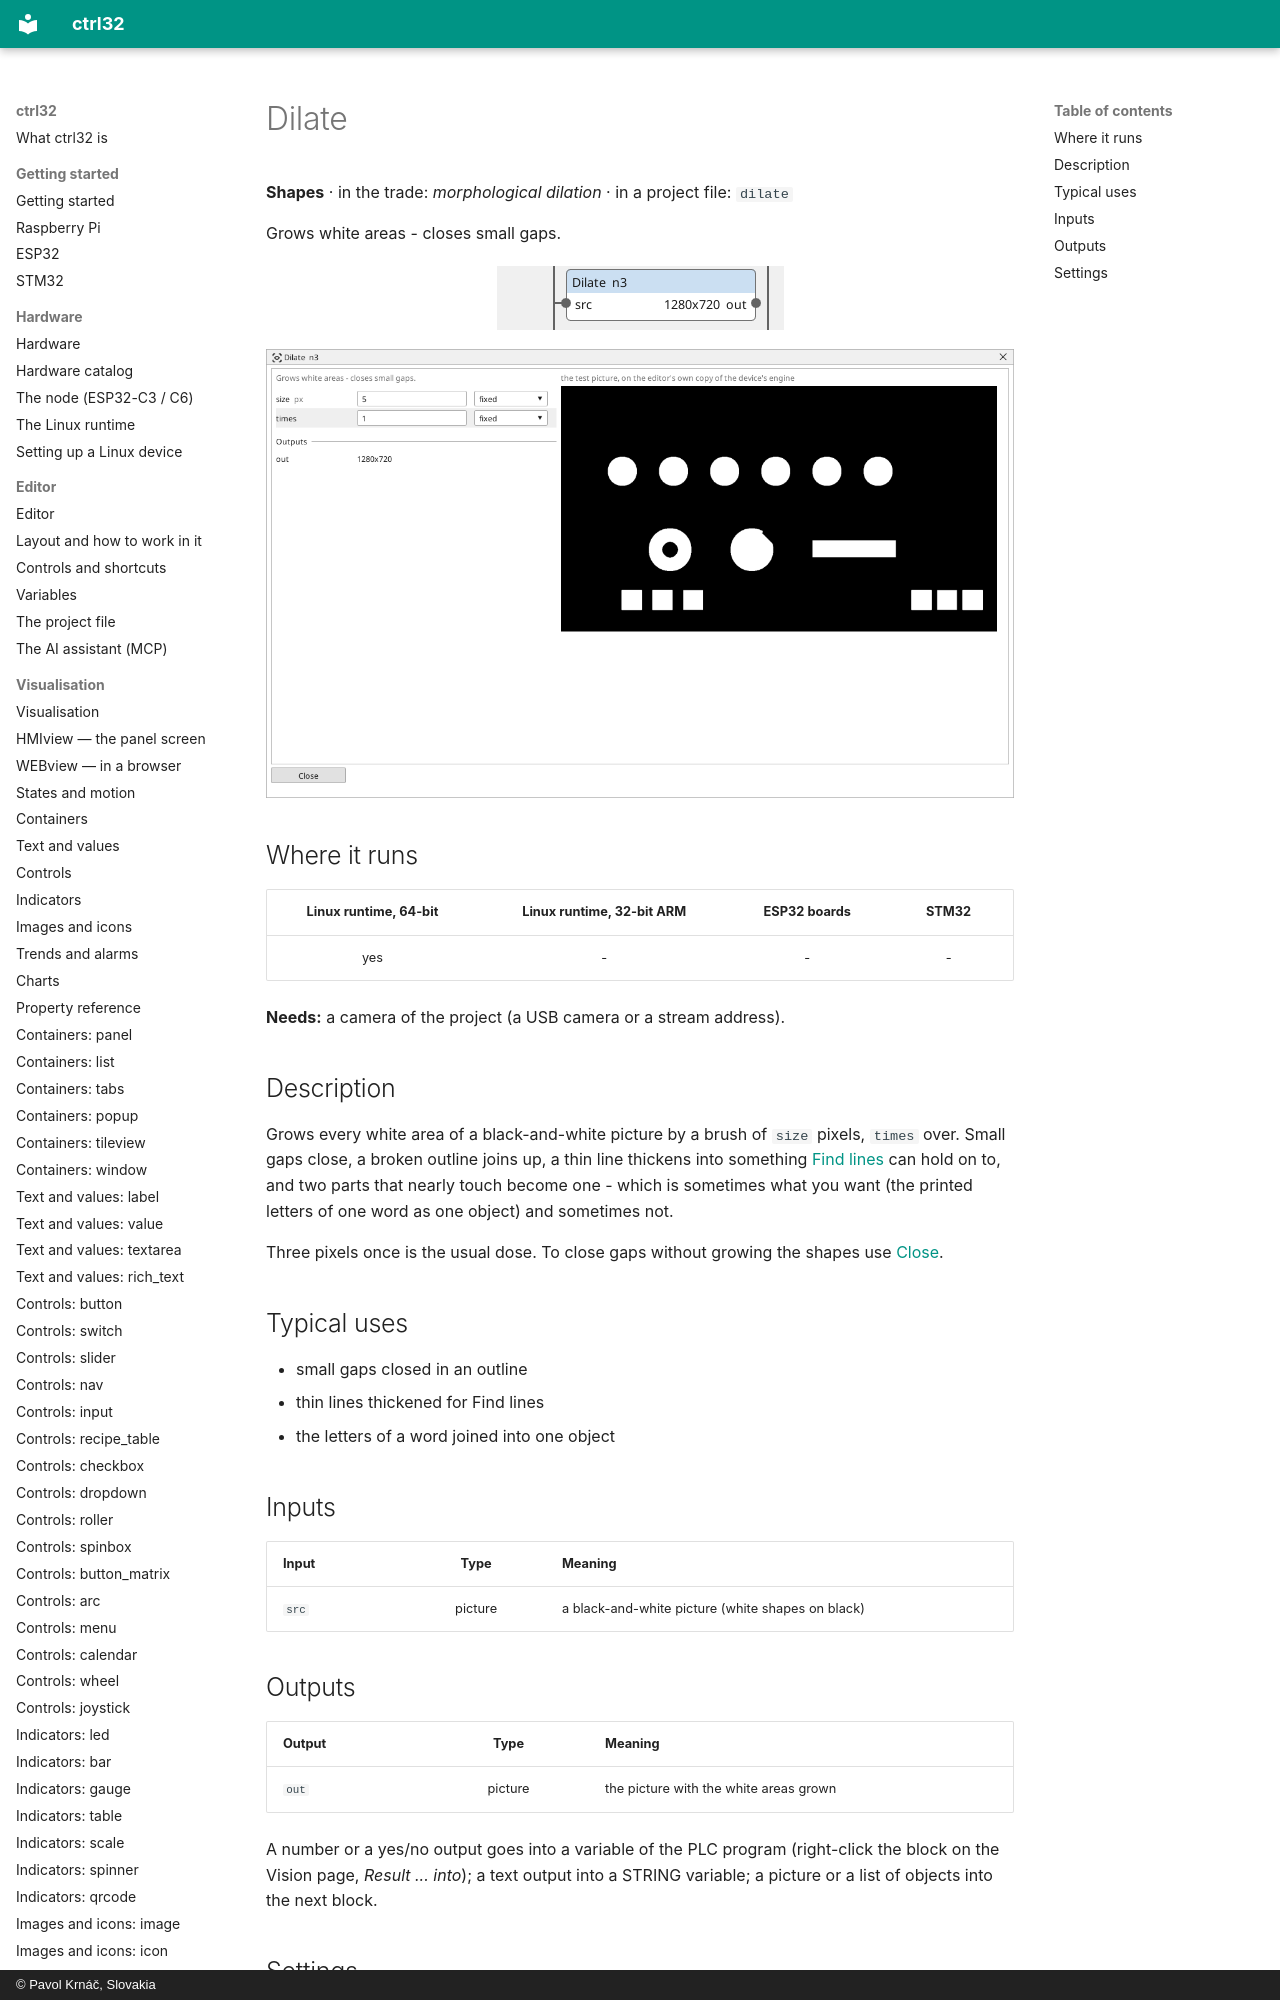

repository: ctrl32/docs · page: vision-dilate/index.html · generator: mkdocs · copyright: © Pavol Krnáč, Slovakia

---
image: img/vbc-dilate.webp
image_alt: "The Dilate block on the Vision canvas"
---

<!-- AUTOMATICALLY GENERATED from schema/visu-vision.yaml (tools/gen_vision.py) -->

# Dilate

**Shapes** · in the trade: *morphological dilation* · in a project file: `dilate`

Grows white areas - closes small gaps.

![The Dilate block on the Vision canvas](img/vbc-dilate.webp){: .sb-center}
